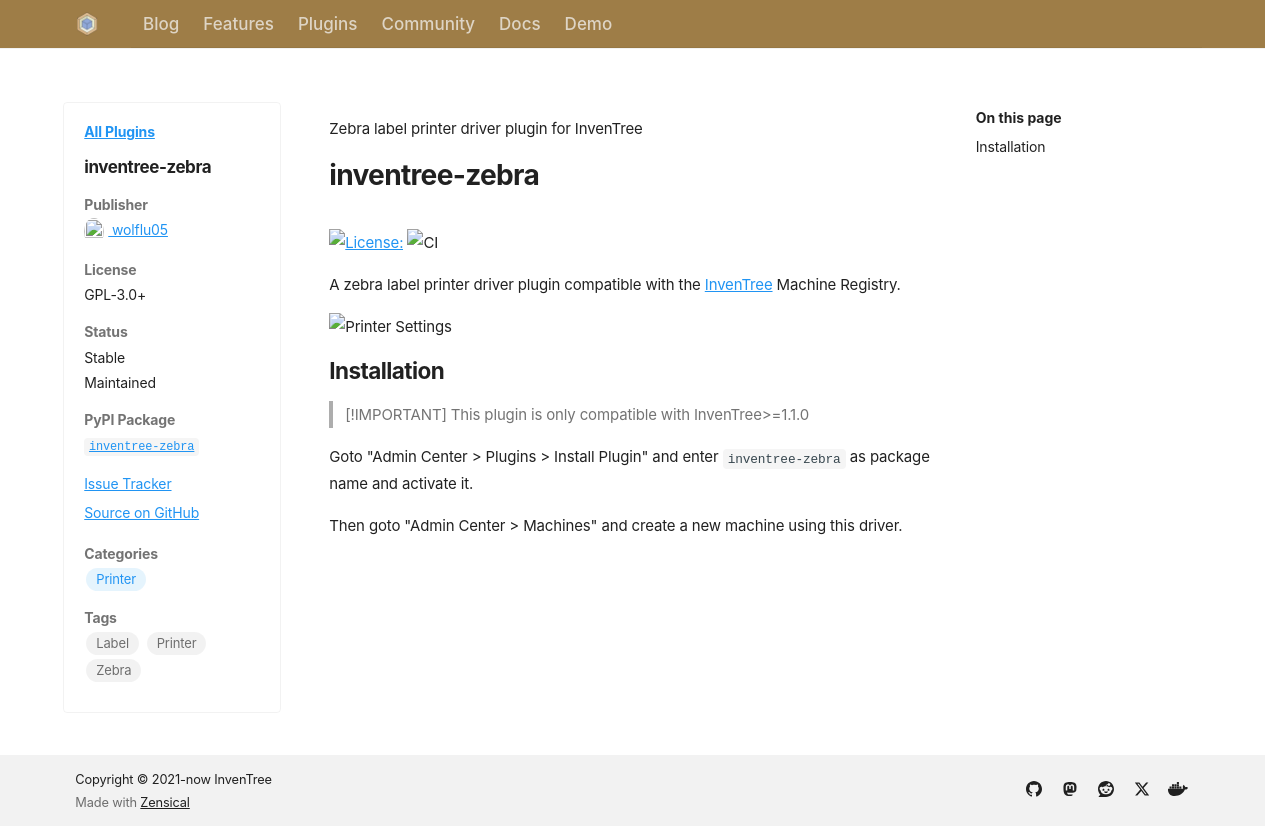

repository: inventree/inventree-website · page: plugins/inventree-zebra/index.html · generator: mkdocs

---
name: inventree-zebra
author: wolflu05
license: GPL-3.0+
open_source: true
stable: true
maintained: true
pypi: true
package_name: inventree-zebra
github: https://github.com/wolflu05/inventree-zebra
gitlab:
source:
issue_tracker: https://github.com/wolflu05/inventree-zebra/issues
website:
categories:
  - Printer
tags:
  - Label
  - Printer
  - Zebra
---
Zebra label printer driver plugin for InvenTree

# inventree-zebra

[![License: ](https://img.shields.io/badge/License-GPLv3-yellow.svg)](https://opensource.org/license/gpl-3-0)
![CI](https://github.com/wolflu05/inventree-zebra-plugin/actions/workflows/ci.yml/badge.svg)

A zebra label printer driver plugin compatible with the [InvenTree](https://inventree.org/) Machine Registry.

![Printer Settings](https://github.com/user-attachments/assets/82d3beaa-f837-45b4-99e5-17e3140a8116)

## Installation

> [!IMPORTANT]
> This plugin is only compatible with InvenTree>=1.1.0

Goto "Admin Center > Plugins > Install Plugin" and enter `inventree-zebra` as package name and activate it.

Then goto "Admin Center > Machines" and create a new machine using this driver.
